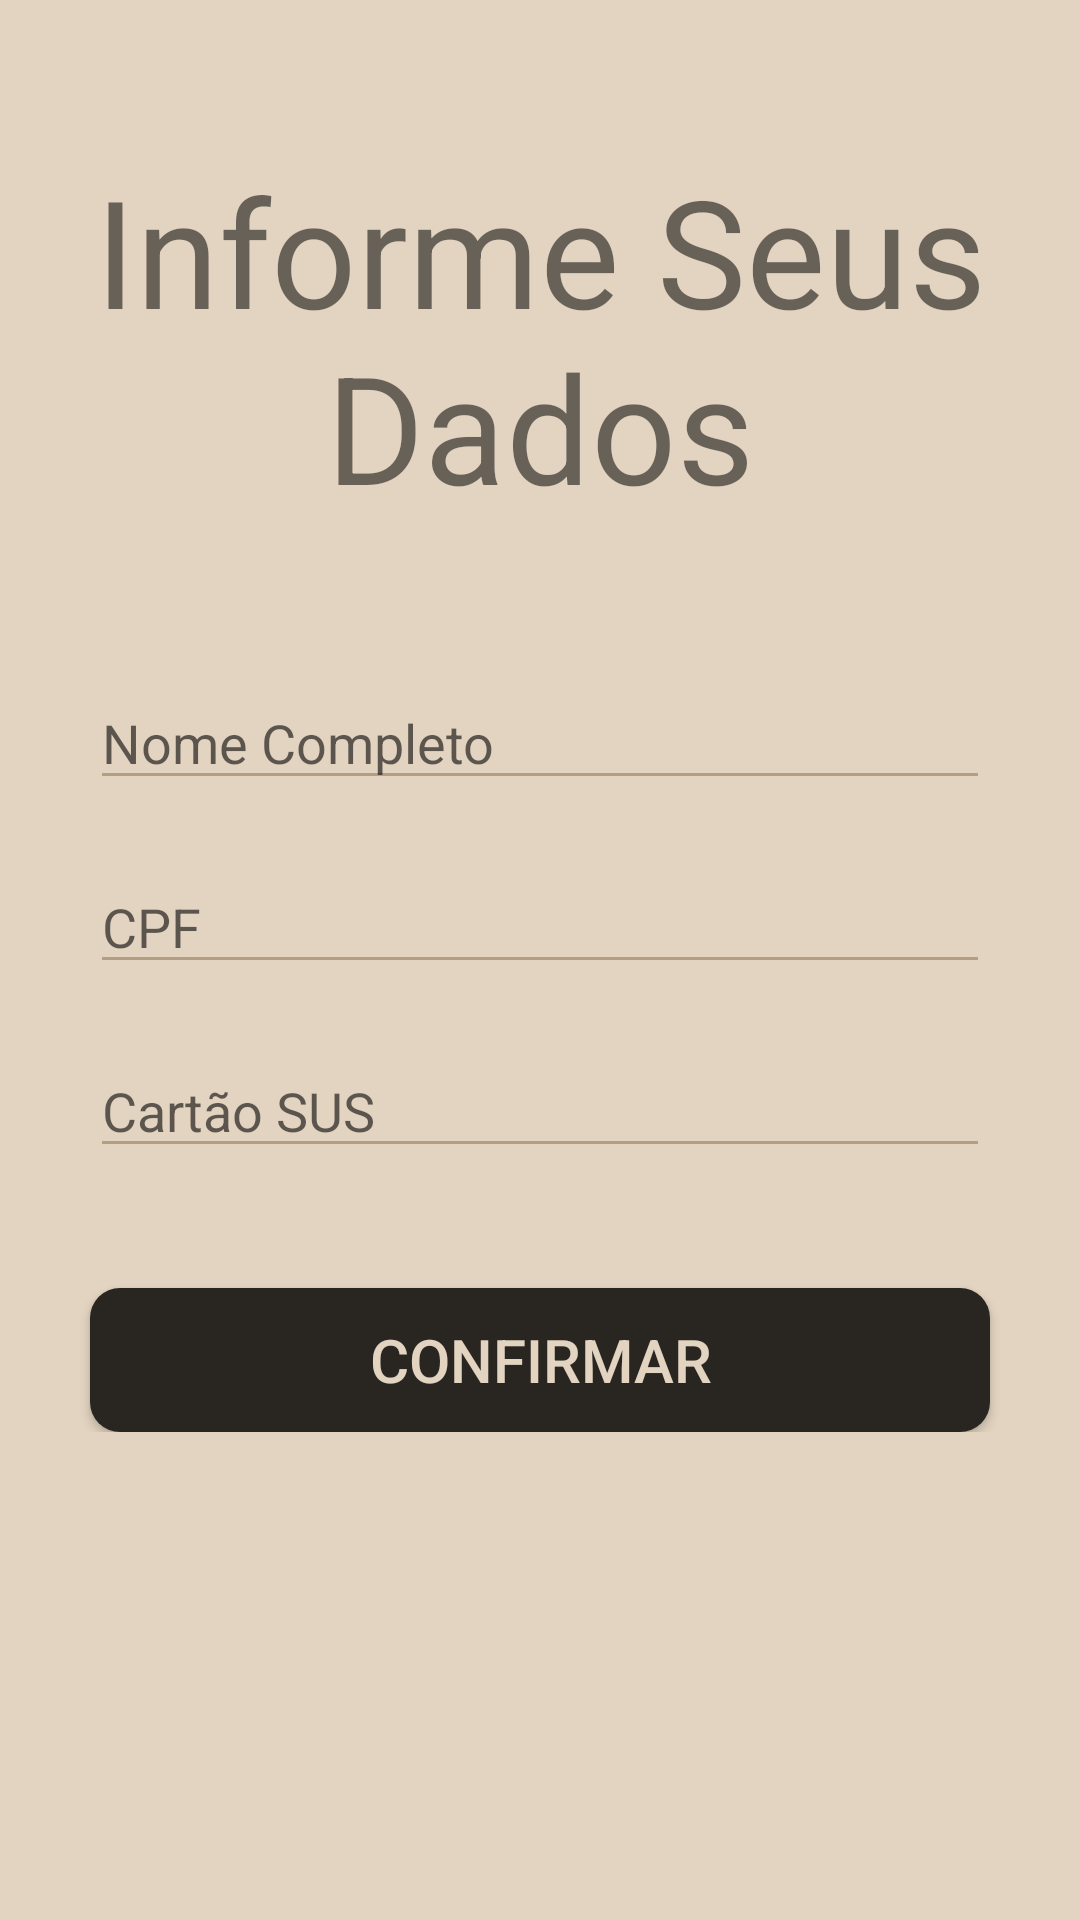

Android layout source for this screen:
<!-- AndroidManifest.xml: application theme AppTheme -->
<!-- res/layout/form1.xml -->
<?xml version="1.0" encoding="utf-8"?>
<androidx.constraintlayout.widget.ConstraintLayout xmlns:android="http://schemas.android.com/apk/res/android"
    xmlns:tools="http://schemas.android.com/tools"
    android:layout_width="match_parent"
    android:layout_height="match_parent"
    xmlns:app="http://schemas.android.com/apk/res-auto"
    android:background="@color/palha">

    <ScrollView
        android:id="@+id/frame11"
        android:layout_width="match_parent"
        android:layout_height="match_parent">

        <LinearLayout
            android:layout_width="match_parent"
            android:layout_height="wrap_content"
            android:orientation="vertical" >

            <androidx.constraintlayout.widget.ConstraintLayout
                android:layout_width="match_parent"
                android:layout_height="match_parent">

                <TextView
                    android:id="@+id/textView3"
                    android:layout_width="301dp"
                    android:layout_height="wrap_content"
                    android:layout_marginTop="50dp"
                    android:text="Informe Seus Dados"
                    android:textAlignment="center"
                    android:textSize="50sp"
                    app:layout_constraintEnd_toEndOf="parent"
                    app:layout_constraintStart_toStartOf="parent"
                    app:layout_constraintTop_toTopOf="parent" />

                <EditText
                    android:id="@+id/editTextTextPersonName"
                    android:layout_width="300dp"
                    android:layout_height="wrap_content"
                    android:layout_marginTop="50dp"
                    android:backgroundTint="@color/palhaDark"
                    android:textCursorDrawable="@drawable/custom_cursor"
                    android:ems="10"
                    android:hint="Nome Completo"
                    android:inputType="textPersonName"
                    app:layout_constraintEnd_toEndOf="parent"
                    app:layout_constraintStart_toStartOf="parent"
                    app:layout_constraintTop_toBottomOf="@+id/textView3" />

                <EditText
                    android:id="@+id/editTextTextPersonName2"
                    android:layout_width="300dp"
                    android:layout_height="wrap_content"
                    android:layout_marginTop="20dp"
                    android:ems="10"
                    android:inputType="textNoSuggestions"
                    android:hint="CPF"
                    android:backgroundTint="@color/palhaDark"
                    android:textCursorDrawable="@drawable/custom_cursor"
                    app:layout_constraintEnd_toEndOf="parent"
                    app:layout_constraintStart_toStartOf="parent"
                    app:layout_constraintTop_toBottomOf="@+id/editTextTextPersonName" />

                <EditText
                    android:id="@+id/editTextTextPersonName3"
                    android:layout_width="300dp"
                    android:layout_height="wrap_content"
                    android:layout_marginTop="20dp"
                    android:ems="10"
                    android:inputType="textPersonName"
                    android:hint="Cartão SUS"
                    android:backgroundTint="@color/palhaDark"
                    android:textCursorDrawable="@drawable/custom_cursor"
                    app:layout_constraintEnd_toEndOf="parent"
                    app:layout_constraintStart_toStartOf="parent"
                    app:layout_constraintTop_toBottomOf="@+id/editTextTextPersonName2" />

                <Button
                    android:id="@+id/button2"
                    android:layout_width="300dp"
                    android:layout_height="wrap_content"
                    android:layout_marginTop="40dp"
                    android:ems="15"
                    android:textColor="@color/palha"
                    android:textSize="20dp"
                    android:background="@drawable/custom_button"
                    android:text="Confirmar"
                    app:layout_constraintEnd_toEndOf="parent"
                    app:layout_constraintStart_toStartOf="parent"
                    app:layout_constraintTop_toBottomOf="@+id/editTextTextPersonName3" />

            </androidx.constraintlayout.widget.ConstraintLayout>
        </LinearLayout>
    </ScrollView>
    <androidx.constraintlayout.widget.ConstraintLayout
        android:id="@+id/frame10"
        android:layout_width="match_parent"
        android:layout_height="match_parent"
        android:visibility="invisible"
        android:background="@color/palhaDarkAlpha"
        app:layout_constraintTop_toTopOf="parent"
        app:layout_constraintStart_toStartOf="parent"
        app:layout_constraintEnd_toEndOf="parent"
        app:layout_constraintBottom_toBottomOf="parent">
        <TextView
            android:id="@+id/textView80"
            android:layout_width="301dp"
            android:layout_height="wrap_content"
            android:layout_marginTop="100dp"
            android:text="VOCÊ JÁ ESTÁ NA FILA"
            android:textAlignment="center"
            android:textSize="30sp"
            android:textColor="@color/palha"
            app:layout_constraintEnd_toEndOf="parent"
            app:layout_constraintStart_toStartOf="parent"
            app:layout_constraintTop_toTopOf="parent" />

        <Button
            android:id="@+id/button60"
            android:layout_width="300dp"
            android:layout_height="wrap_content"
            android:layout_marginTop="30dp"
            android:ems="15"
            android:textColor="@color/palha"
            android:textSize="20dp"
            android:background="@drawable/custom_button"
            android:text="CONTINUAR NA FILA"
            app:layout_constraintEnd_toEndOf="parent"
            app:layout_constraintStart_toStartOf="parent"
            app:layout_constraintTop_toBottomOf="@id/textView80" />
        <Button
            android:id="@+id/button61"
            android:layout_width="300dp"
            android:layout_height="wrap_content"
            android:layout_marginTop="40dp"
            android:ems="15"
            android:textColor="@color/palha"
            android:textSize="20dp"
            android:background="@drawable/custom_button"
            android:text="NOVO FORMULÁRIO"
            app:layout_constraintEnd_toEndOf="parent"
            app:layout_constraintStart_toStartOf="parent"
            app:layout_constraintTop_toBottomOf="@+id/button60" />
    </androidx.constraintlayout.widget.ConstraintLayout>

    <androidx.constraintlayout.widget.ConstraintLayout
        android:id="@+id/frame12"
        android:layout_width="match_parent"
        android:layout_height="match_parent"
        android:visibility="invisible"
        android:background="@color/palhaDarkAlpha"
        app:layout_constraintTop_toTopOf="parent"
        app:layout_constraintStart_toStartOf="parent"
        app:layout_constraintEnd_toEndOf="parent"
        app:layout_constraintBottom_toBottomOf="parent">
        <TextView
            android:id="@+id/textView81"
            android:layout_width="301dp"
            android:layout_height="wrap_content"
            android:layout_marginTop="100dp"
            android:text="PREENCHA NOME, CPF E CARTÃO SUS. O CPF DEVE SER VÁLIDO!"
            android:textAlignment="center"
            android:textSize="25sp"
            android:textColor="@color/palha"
            app:layout_constraintEnd_toEndOf="parent"
            app:layout_constraintStart_toStartOf="parent"
            app:layout_constraintTop_toTopOf="parent" />
        <Button
            android:id="@+id/button62"
            android:layout_width="300dp"
            android:layout_height="wrap_content"
            android:layout_marginTop="40dp"
            android:ems="15"
            android:textColor="@color/palha"
            android:textSize="20dp"
            android:background="@drawable/custom_button"
            android:text="OK"
            app:layout_constraintEnd_toEndOf="parent"
            app:layout_constraintStart_toStartOf="parent"
            app:layout_constraintTop_toBottomOf="@+id/textView81" />
    </androidx.constraintlayout.widget.ConstraintLayout>

</androidx.constraintlayout.widget.ConstraintLayout>
<!-- resources referenced by this layout -->
<resources>
  <color name="palha">#e3d4c1</color>
  <color name="palhaDark">#b59f84</color>
  <color name="palhaDarkAlpha">#DF000000</color>
  <!-- drawable custom_button (drawable) -->
  <?xml version="1.0" encoding="utf-8"?>
  <shape xmlns:android="http://schemas.android.com/apk/res/android" android:shape="rectangle">
      <solid android:color="#292621"></solid>
      <corners android:radius="10dp"></corners>
  
  </shape>
  <!-- drawable custom_cursor (drawable) -->
  <?xml version="1.0" encoding="utf-8"?>
  <shape xmlns:android="http://schemas.android.com/apk/res/android" >
      <size android:width="2dp" />
      <solid android:color="@color/palhaDark"  />
  </shape>
  <style name="AppTheme" parent="Theme.AppCompat.Light.NoActionBar">
          
          <item name="colorPrimary">@color/palhaDark</item>
          <item name="colorPrimaryDark">@color/palhaDark</item>
          <item name="colorAccent">@color/palhaDark</item>
      </style>
</resources>
